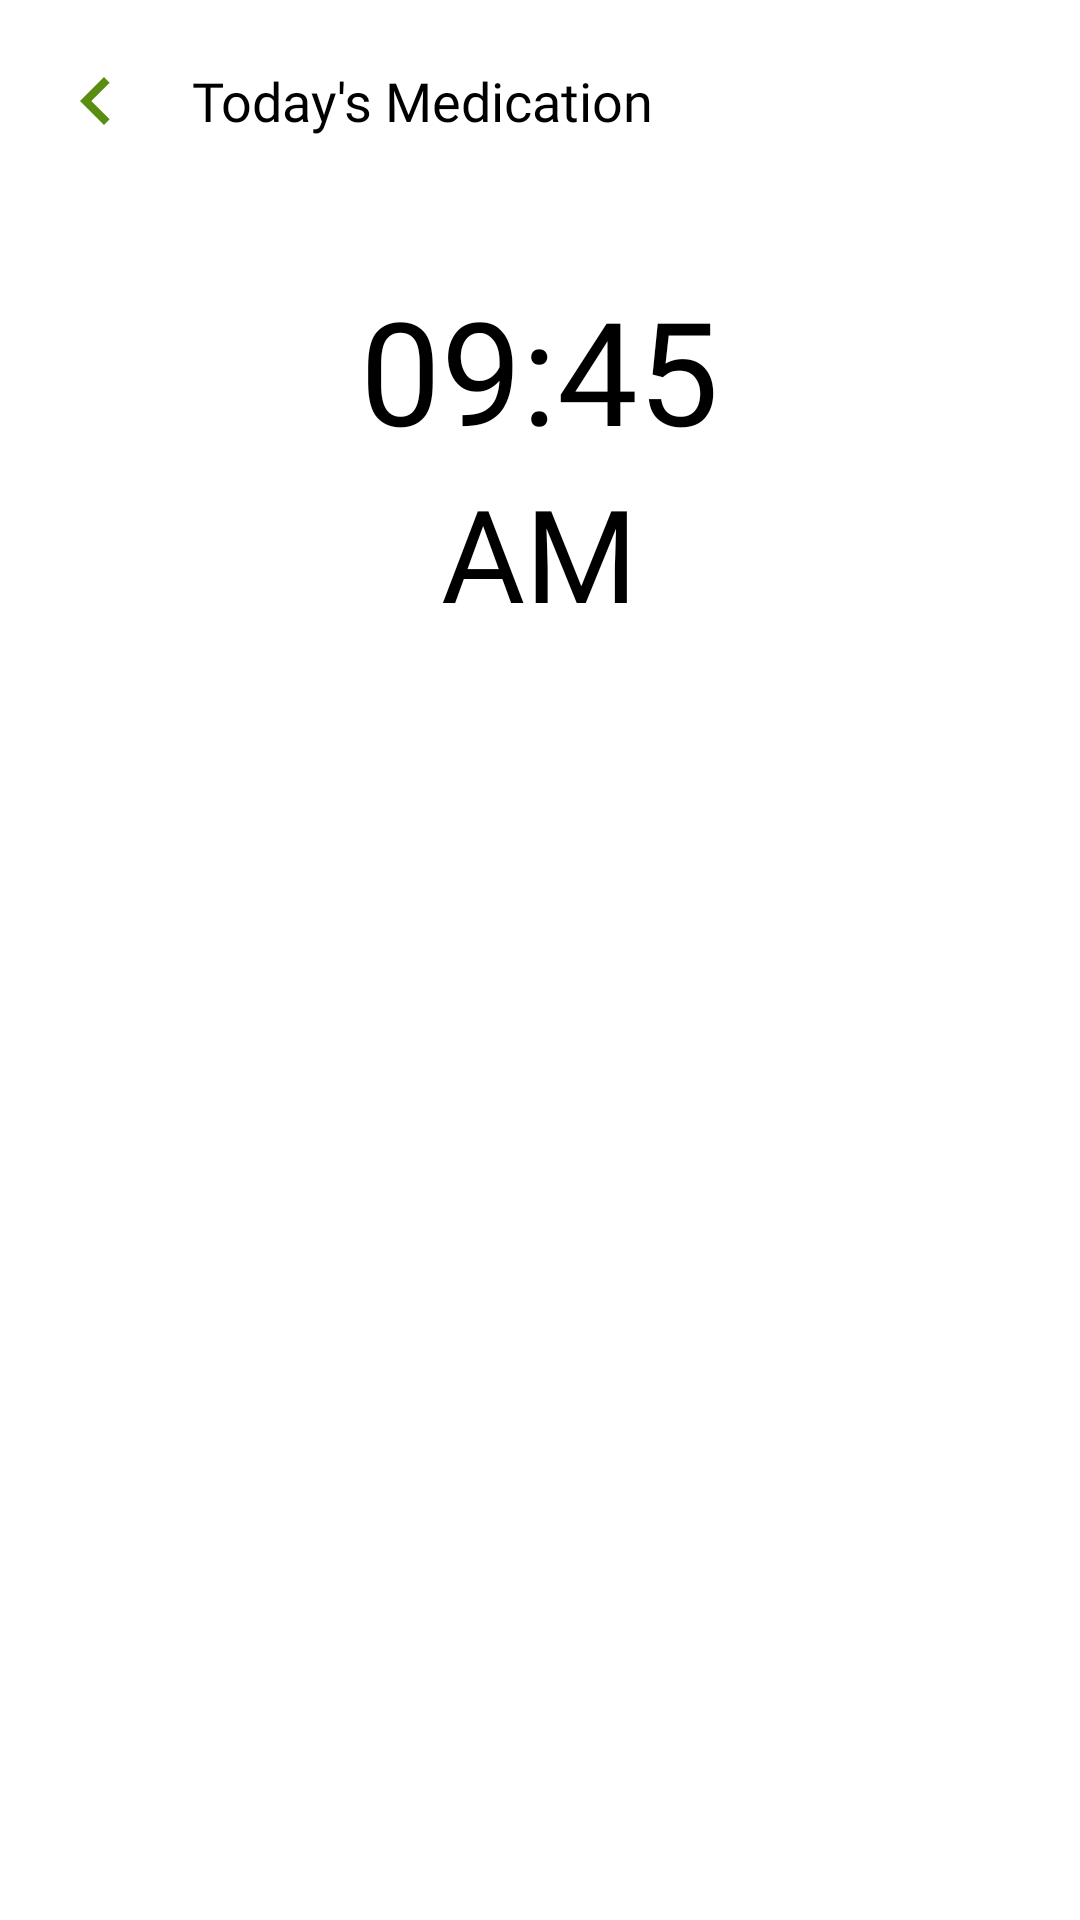

Here is an Android app screen rendered from its layout file. Give the layout XML and the strings, colors and styles it references.
<!-- AndroidManifest.xml: application theme Theme.HealthHub -->
<!-- res/layout/activity_user_medication_reminder.xml -->
<?xml version="1.0" encoding="utf-8"?>
<androidx.constraintlayout.widget.ConstraintLayout
    xmlns:android="http://schemas.android.com/apk/res/android"
    xmlns:tools="http://schemas.android.com/tools"
    xmlns:app="http://schemas.android.com/apk/res-auto"
    android:id="@+id/main"
    android:layout_width="match_parent"
    android:layout_height="match_parent"
    tools:context=".UserMedicationReminder">
  
  <androidx.constraintlayout.widget.ConstraintLayout
      android:id="@+id/title"
      android:layout_width="match_parent"
      android:layout_height="67dp"
      android:orientation="horizontal"
      android:gravity="center_vertical"
      android:paddingStart="@dimen/et_padding"
      android:paddingEnd="@dimen/et_padding"
      app:layout_constraintBottom_toTopOf="@id/time_container"
      app:layout_constraintEnd_toEndOf="parent"
      app:layout_constraintStart_toStartOf="parent"
      app:layout_constraintTop_toTopOf="parent">

    <Button
        android:id="@+id/back_button"
        android:layout_width="32dp"
        android:layout_height="32dp"
        android:background="@drawable/baseline_chevron_left_24"
        app:layout_constraintStart_toStartOf="parent"
        app:layout_constraintTop_toTopOf="parent"
        app:layout_constraintBottom_toBottomOf="parent"/>

    <TextView
        android:layout_width="wrap_content"
        android:layout_height="wrap_content"
        android:layout_marginStart="16dp"
        android:text="@string/medication_reminder_screen_title"
        android:textColor="@android:color/black"
        android:textSize="18sp"
        android:fontFamily="@font/inter_bold"
        app:layout_constraintStart_toEndOf="@+id/back_button"
        app:layout_constraintTop_toTopOf="parent"
        app:layout_constraintBottom_toBottomOf="parent"/>

  </androidx.constraintlayout.widget.ConstraintLayout>
  <LinearLayout
      android:id="@+id/time_container"
      android:layout_width="match_parent"
      android:layout_height="wrap_content"
      android:orientation="vertical"
      android:gravity="center"
      android:layout_marginTop="@dimen/side_margin"
      android:layout_marginBottom="@dimen/side_margin"
      app:layout_constraintStart_toStartOf="parent"
      app:layout_constraintEnd_toEndOf="parent"
      app:layout_constraintTop_toBottomOf="@+id/title"
      app:layout_constraintBottom_toTopOf="@+id/todays_medications_slots">

    <TextView
        android:id="@+id/current_time"
        android:layout_width="wrap_content"
        android:layout_height="wrap_content"
        android:text="09:45"
        android:textColor="@android:color/black"
        android:textSize="48sp"
        android:fontFamily="@font/inter_medium"/>
    <TextView
        android:id="@+id/current_time_ap_pm"
        android:layout_width="wrap_content"
        android:layout_height="wrap_content"
        android:text="AM"
        android:textColor="@android:color/black"
        android:textSize="43sp"
        android:fontFamily="@font/inter_medium"/>
  </LinearLayout>
  <LinearLayout
      android:id="@+id/todays_medications_slots"
      android:layout_width="match_parent"
      android:layout_height="0dp"
      android:orientation="vertical"
      android:gravity="center_horizontal"
      app:layout_constraintStart_toStartOf="parent"
      app:layout_constraintEnd_toEndOf="parent"
      app:layout_constraintTop_toBottomOf="@+id/time_container"
      app:layout_constraintBottom_toBottomOf="parent">

    <androidx.recyclerview.widget.RecyclerView
        android:id="@+id/todays_medications_slots_recycler_view"
        android:layout_width="match_parent"
        android:layout_height="wrap_content"
        app:layout_constraintEnd_toEndOf="parent"
        app:layout_constraintStart_toStartOf="parent"
        app:layout_constraintTop_toBottomOf="@+id/time_container"/>

  </LinearLayout>

  </androidx.constraintlayout.widget.ConstraintLayout>
<!-- resources referenced by this layout -->
<resources>
  <dimen name="et_padding">16dp</dimen>
  <dimen name="side_margin">24dp</dimen>
  <!-- drawable baseline_chevron_left_24 (drawable) -->
  <vector xmlns:android="http://schemas.android.com/apk/res/android" android:height="24dp" android:tint="#5A8E11" android:viewportHeight="24" android:viewportWidth="24" android:width="24dp">
        
      <path android:fillColor="@android:color/white" android:pathData="M15.41,7.41L14,6l-6,6 6,6 1.41,-1.41L10.83,12z"/>
      
  </vector>
  <string name="medication_reminder_screen_title">Today\'s Medication</string>
  <style name="Theme.HealthHub" parent="Base.Theme.HealthHub" />
  <style name="Base.Theme.HealthHub" parent="Theme.MaterialComponents.DayNight.NoActionBar">
  
          
           <item name="colorPrimary">@color/green</item>
          <item name="colorPrimaryVariant">@color/light_green</item>
          <item name="colorOnPrimary">@color/white</item>
          <item name="colorSecondary">@color/dark_green</item>
          <item name="colorOnSecondary">@color/white</item>
          <item name="colorSurface">@color/white</item>
          <item name="colorOnSurface">@color/black</item>
  
  
      </style>
  <color name="green">#5A8E11</color>
  <color name="light_green">#d1ebae</color>
  <color name="white">#FFFFFFFF</color>
  <color name="dark_green">#2A4209</color>
  <color name="black">#FF000000</color>
</resources>
